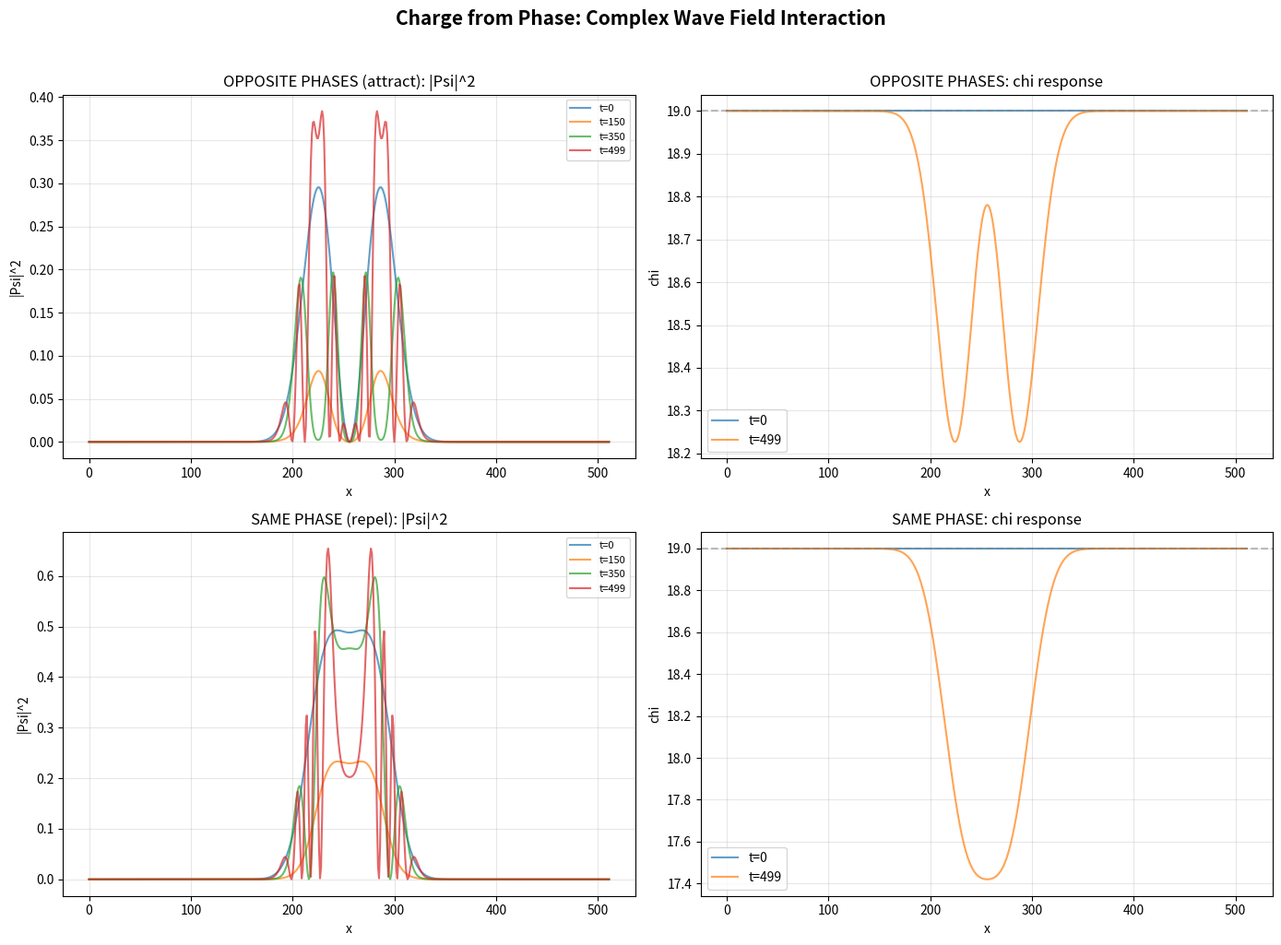

Write Python code to recreate this figure.
import numpy as np
import matplotlib.pyplot as plt

CHI_0 = 19.0
KAPPA = 1.0 / 63.0
C = 1.0

N = 512
dx = 1.0
dt = 0.05  # must satisfy CFL: dt < 2/sqrt(4c^2/dx^2 + chi^2)
x = np.arange(N) * dx
n_steps = 500

def laplacian_1d(f, dx):
    """1D discrete Laplacian with zero boundaries."""
    lap = np.zeros_like(f)
    lap[1:-1] = (f[2:] + f[:-2] - 2*f[1:-1]) / dx**2
    return lap

def gaussian_complex(x, center, sigma, phase, amp=0.6):
    """Complex Gaussian wave packet with phase theta."""
    envelope = np.exp(-(x - center)**2 / (2 * sigma**2))
    return amp * envelope * np.exp(1j * phase)

def evolve_complex(psi_init, chi_init, n_steps, dt, dx, c, kappa):
    """Coupled leapfrog for complex Psi + real chi."""
    psi = psi_init.copy()
    chi = chi_init.copy()
    psi_prev = psi.copy()
    chi_prev = chi.copy()
    psi_hist = np.zeros((n_steps, len(psi)), dtype=np.complex128)
    chi_hist = np.zeros((n_steps, len(chi)))
    for t in range(n_steps):
        psi_hist[t] = psi
        chi_hist[t] = chi
        # GOV-01 (complex)
        psi_next = 2*psi - psi_prev + dt**2 * (c**2 * laplacian_1d(psi, dx) - chi**2 * psi)
        # GOV-02 (uses |Psi|^2)
        chi_next = 2*chi - chi_prev + dt**2 * (c**2 * laplacian_1d(chi, dx) - kappa * np.abs(psi)**2)
        chi_next = np.maximum(chi_next, 0.1)
        psi_prev, psi = psi, psi_next
        chi_prev, chi = chi, chi_next
    return psi_hist, chi_hist

# Configuration 1: OPPOSITE PHASES (should attract)
print("Running opposite phases (theta=0, theta=pi)...")
psi_opp = (gaussian_complex(x, 230, 25, 0)
           + gaussian_complex(x, 282, 25, np.pi))
chi_init = np.full(N, CHI_0)
psi_hist_opp, chi_hist_opp = evolve_complex(psi_opp, chi_init.copy(),
                                             n_steps, dt, dx, C, KAPPA)

# Configuration 2: SAME PHASE (should repel)
print("Running same phases (theta=0, theta=0)...")
psi_same = (gaussian_complex(x, 230, 25, 0)
            + gaussian_complex(x, 282, 25, 0))
psi_hist_same, chi_hist_same = evolve_complex(psi_same, chi_init.copy(),
                                               n_steps, dt, dx, C, KAPPA)

# Measure energies
E_opp_init = np.sum(np.abs(psi_hist_opp[0])**2) * dx
E_opp_final = np.sum(np.abs(psi_hist_opp[-1])**2) * dx
E_same_init = np.sum(np.abs(psi_hist_same[0])**2) * dx
E_same_final = np.sum(np.abs(psi_hist_same[-1])**2) * dx

diff_pct = 100 * (E_same_final - E_opp_final) / (E_opp_final + 1e-30)

print("\n" + "=" * 60)
print("CHARGE FROM PHASE RESULTS")
print("=" * 60)
print(f"  Opposite phases (attract):")
print(f"    Initial energy: {E_opp_init:.4f}")
print(f"    Final energy:   {E_opp_final:.4f}")
print(f"  Same phase (repel):")
print(f"    Initial energy: {E_same_init:.4f}")
print(f"    Final energy:   {E_same_final:.4f}")
print(f"  Energy difference: {diff_pct:+.2f}%")
h0_rejected = abs(diff_pct) > 5.0
print(f"\n  H0 {'REJECTED' if h0_rejected else 'FAILED TO REJECT'}: "
      f"phase {'does' if h0_rejected else 'may not'} determine interaction")

fig, axes = plt.subplots(2, 2, figsize=(14, 10))
times_to_plot = [0, 150, 350, n_steps - 1]

# Top-left: opposite phases |Psi|^2
ax = axes[0, 0]
for t in times_to_plot:
    ax.plot(x, np.abs(psi_hist_opp[t])**2, alpha=0.7, label=f't={t}')
ax.set_title('OPPOSITE PHASES (attract): |Psi|^2')
ax.set_xlabel('x')
ax.set_ylabel('|Psi|^2')
ax.legend(fontsize=8)
ax.grid(alpha=0.3)

# Top-right: chi response opposite
ax = axes[0, 1]
ax.plot(x, chi_hist_opp[0], alpha=0.7, label='t=0')
ax.plot(x, chi_hist_opp[-1], alpha=0.7, label=f't={n_steps-1}')
ax.axhline(CHI_0, color='gray', ls='--', alpha=0.5)
ax.set_title('OPPOSITE PHASES: chi response')
ax.set_xlabel('x')
ax.set_ylabel('chi')
ax.legend()
ax.grid(alpha=0.3)

# Bottom-left: same phase |Psi|^2
ax = axes[1, 0]
for t in times_to_plot:
    ax.plot(x, np.abs(psi_hist_same[t])**2, alpha=0.7, label=f't={t}')
ax.set_title('SAME PHASE (repel): |Psi|^2')
ax.set_xlabel('x')
ax.set_ylabel('|Psi|^2')
ax.legend(fontsize=8)
ax.grid(alpha=0.3)

# Bottom-right: chi response same
ax = axes[1, 1]
ax.plot(x, chi_hist_same[0], alpha=0.7, label='t=0')
ax.plot(x, chi_hist_same[-1], alpha=0.7, label=f't={n_steps-1}')
ax.axhline(CHI_0, color='gray', ls='--', alpha=0.5)
ax.set_title('SAME PHASE: chi response')
ax.set_xlabel('x')
ax.set_ylabel('chi')
ax.legend()
ax.grid(alpha=0.3)

plt.suptitle('Charge from Phase: Complex Wave Field Interaction',
             fontsize=15, fontweight='bold', y=1.02)
plt.tight_layout()
plt.show()
